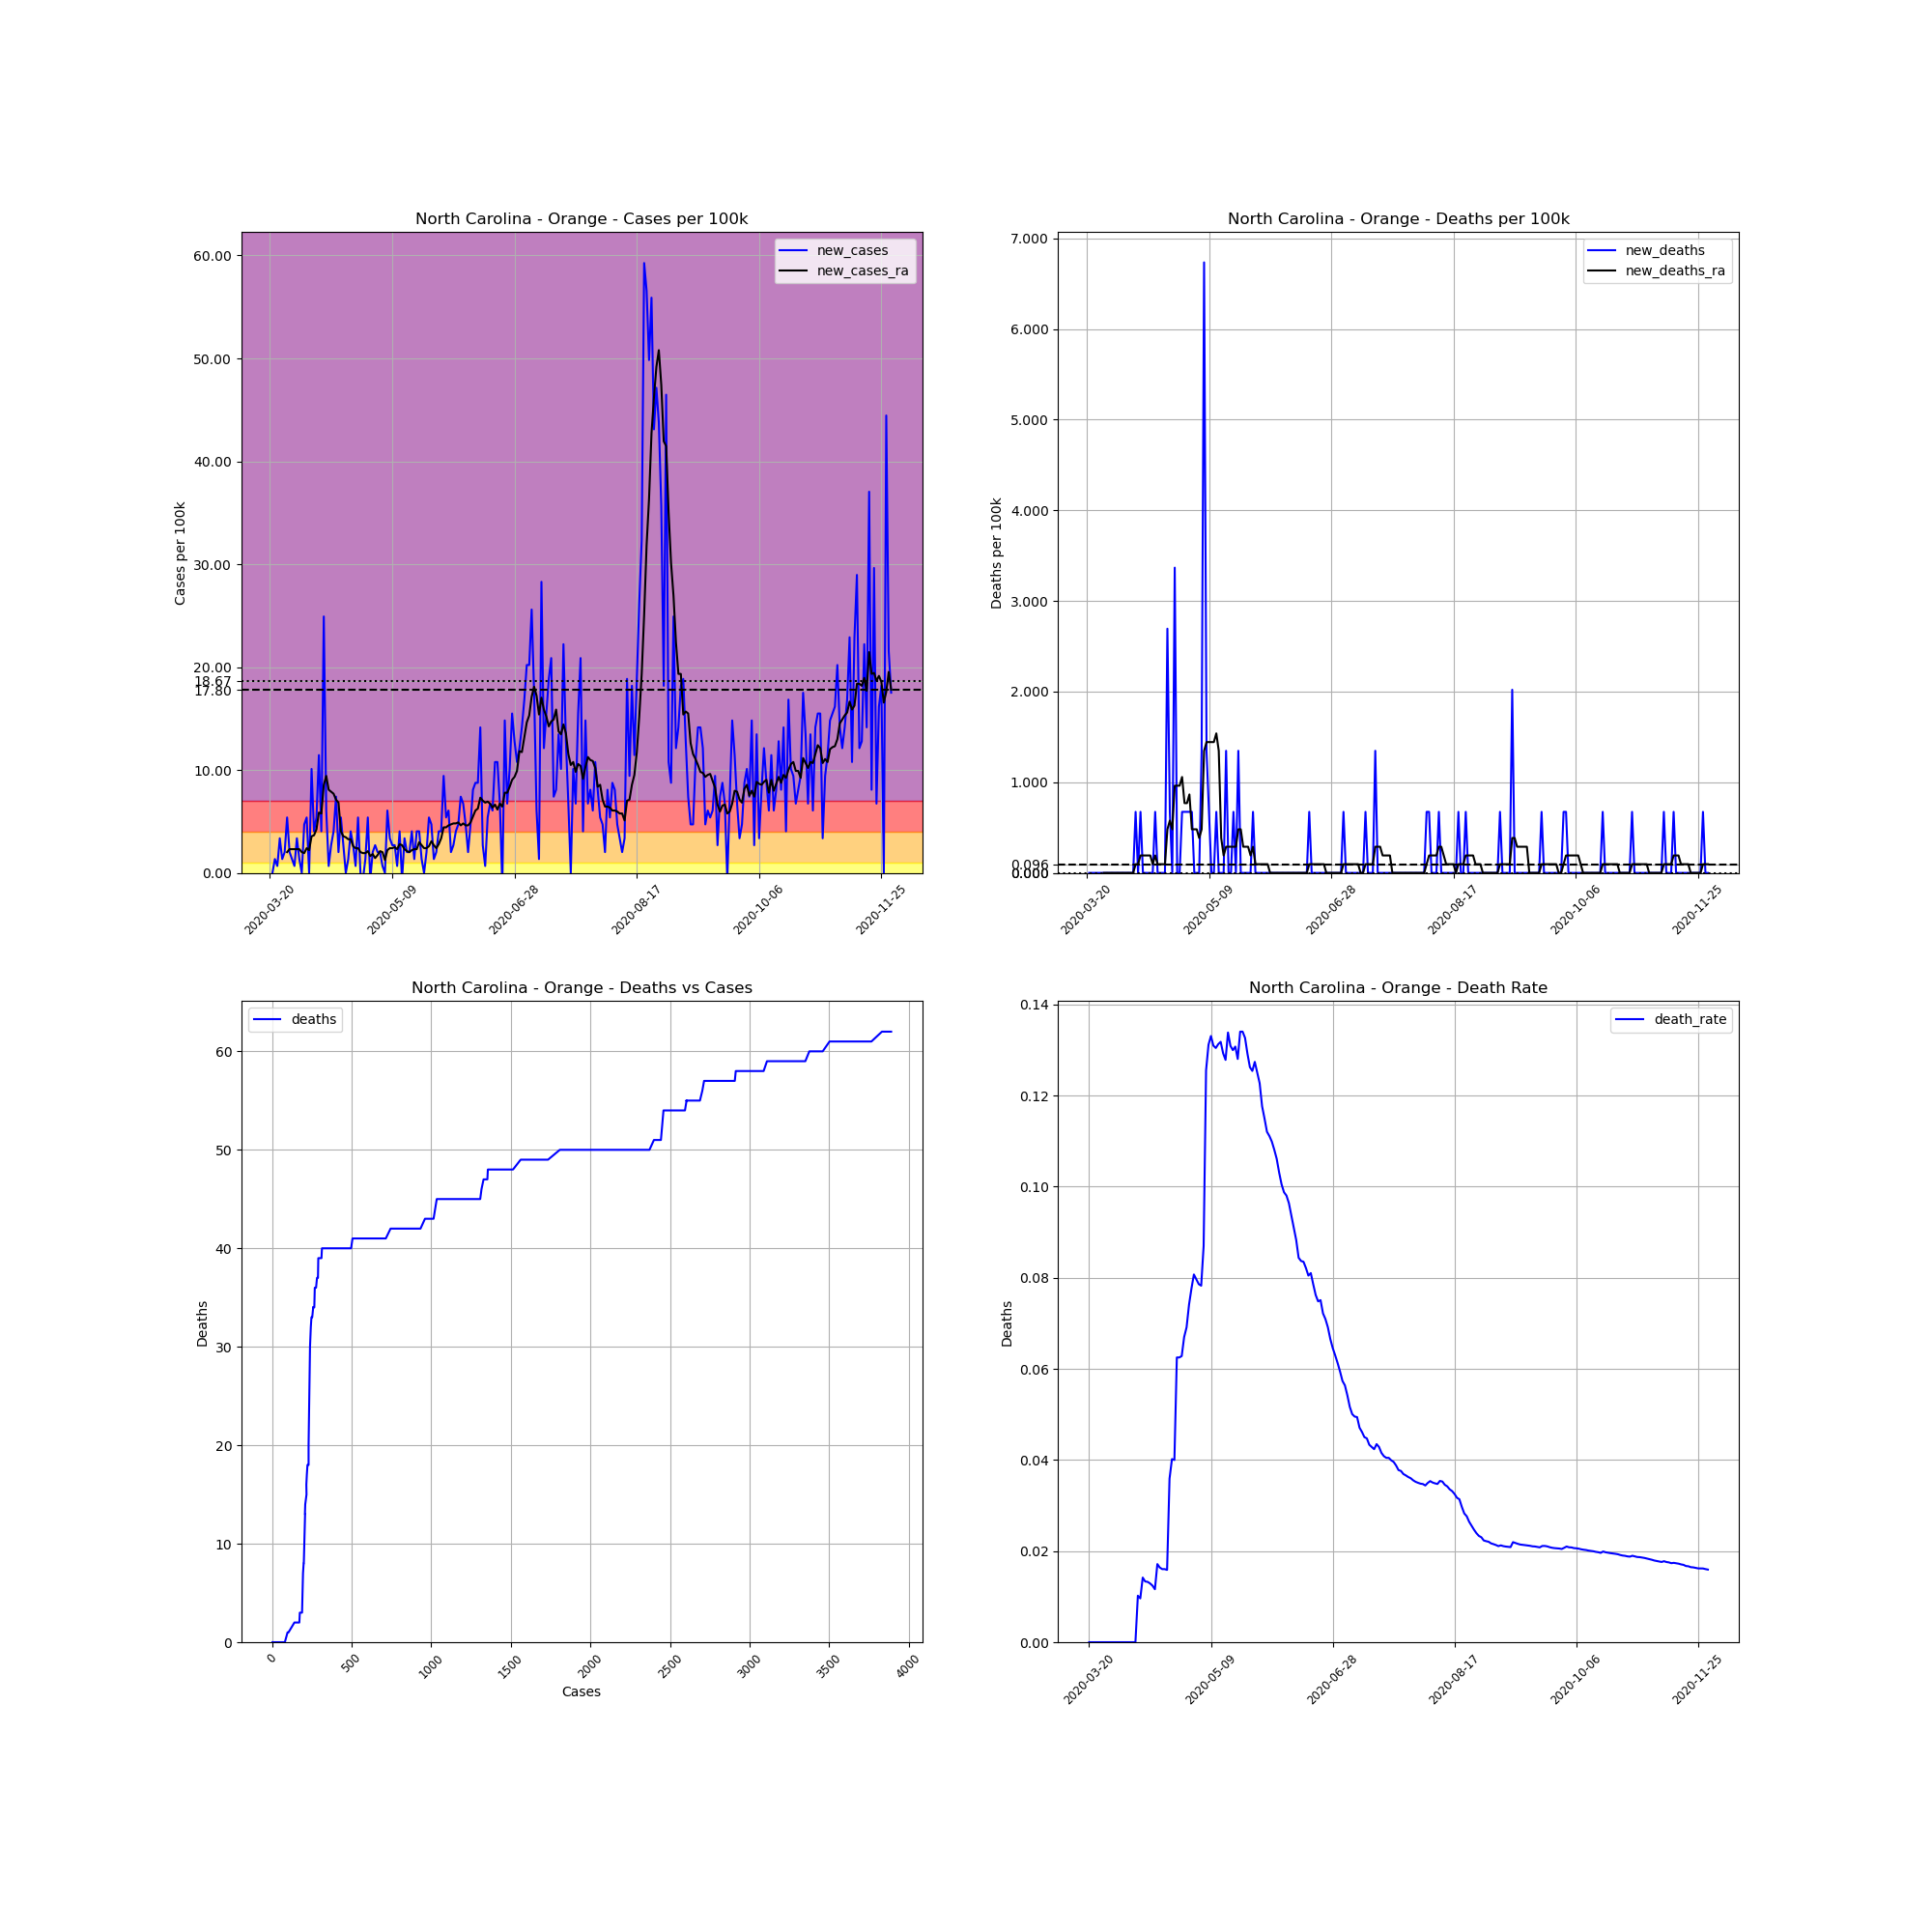

Values plotted in this chart, from the file beside it:
, date, county, state, fips, cases, deaths, COUNTY, STNAME, CTYNAME, POPESTIMATE2019, cases_per_100k, deaths_per_100k, death_rate, new_cases, new_deaths, new_cases_ra, new_deaths_ra
218516, 2020-03-20, Orange, North Carolina, 37135, 3, 0.0, 135, North Carolina, Orange, 148476, 2.021, 0.0, 0.0, , , , 
218517, 2020-03-21, Orange, North Carolina, 37135, 3, 0.0, 135, North Carolina, Orange, 148476, 2.021, 0.0, 0.0, 0.0, 0.0, , 
218518, 2020-03-22, Orange, North Carolina, 37135, 5, 0.0, 135, North Carolina, Orange, 148476, 3.368, 0.0, 0.0, 1.347, 0.0, , 
218519, 2020-03-23, Orange, North Carolina, 37135, 6, 0.0, 135, North Carolina, Orange, 148476, 4.041, 0.0, 0.0, 0.6735, 0.0, , 
218520, 2020-03-24, Orange, North Carolina, 37135, 11, 0.0, 135, North Carolina, Orange, 148476, 7.409, 0.0, 0.0, 3.368, 0.0, , 
218521, 2020-03-25, Orange, North Carolina, 37135, 13, 0.0, 135, North Carolina, Orange, 148476, 8.756, 0.0, 0.0, 1.347, 0.0, , 
218522, 2020-03-26, Orange, North Carolina, 37135, 16, 0.0, 135, North Carolina, Orange, 148476, 10.78, 0.0, 0.0, 2.021, 0.0, , 
218523, 2020-03-27, Orange, North Carolina, 37135, 24, 0.0, 135, North Carolina, Orange, 148476, 16.16, 0.0, 0.0, 5.388, 0.0, 2.021, 0.0
218524, 2020-03-28, Orange, North Carolina, 37135, 27, 0.0, 135, North Carolina, Orange, 148476, 18.18, 0.0, 0.0, 2.021, 0.0, 2.309, 0.0
218525, 2020-03-29, Orange, North Carolina, 37135, 29, 0.0, 135, North Carolina, Orange, 148476, 19.53, 0.0, 0.0, 1.347, 0.0, 2.309, 0.0
218526, 2020-03-30, Orange, North Carolina, 37135, 30, 0.0, 135, North Carolina, Orange, 148476, 20.21, 0.0, 0.0, 0.6735, 0.0, 2.309, 0.0
218527, 2020-03-31, Orange, North Carolina, 37135, 35, 0.0, 135, North Carolina, Orange, 148476, 23.57, 0.0, 0.0, 3.368, 0.0, 2.309, 0.0
218528, 2020-04-01, Orange, North Carolina, 37135, 37, 0.0, 135, North Carolina, Orange, 148476, 24.92, 0.0, 0.0, 1.347, 0.0, 2.309, 0.0
218529, 2020-04-02, Orange, North Carolina, 37135, 37, 0.0, 135, North Carolina, Orange, 148476, 24.92, 0.0, 0.0, 0.0, 0.0, 2.021, 0.0
218530, 2020-04-03, Orange, North Carolina, 37135, 44, 0.0, 135, North Carolina, Orange, 148476, 29.63, 0.0, 0.0, 4.715, 0.0, 1.924, 0.0
218531, 2020-04-04, Orange, North Carolina, 37135, 52, 0.0, 135, North Carolina, Orange, 148476, 35.02, 0.0, 0.0, 5.388, 0.0, 2.405, 0.0
218532, 2020-04-05, Orange, North Carolina, 37135, 52, 0.0, 135, North Carolina, Orange, 148476, 35.02, 0.0, 0.0, 0.0, 0.0, 2.213, 0.0
218533, 2020-04-06, Orange, North Carolina, 37135, 67, 0.0, 135, North Carolina, Orange, 148476, 45.13, 0.0, 0.0, 10.1, 0.0, 3.56, 0.0
218534, 2020-04-07, Orange, North Carolina, 37135, 73, 0.0, 135, North Carolina, Orange, 148476, 49.17, 0.0, 0.0, 4.041, 0.0, 3.656, 0.0
218535, 2020-04-08, Orange, North Carolina, 37135, 81, 0.0, 135, North Carolina, Orange, 148476, 54.55, 0.0, 0.0, 5.388, 0.0, 4.233, 0.0
218536, 2020-04-09, Orange, North Carolina, 37135, 98, 1.0, 135, North Carolina, Orange, 148476, 66, 0.6735, 0.0102, 11.45, 0.6735, 5.869, 0.09622
218537, 2020-04-10, Orange, North Carolina, 37135, 104, 1.0, 135, North Carolina, Orange, 148476, 70.04, 0.6735, 0.009615, 4.041, 0.0, 5.773, 0.09622
218538, 2020-04-11, Orange, North Carolina, 37135, 141, 2.0, 135, North Carolina, Orange, 148476, 94.96, 1.347, 0.01418, 24.92, 0.6735, 8.563, 0.1924
218539, 2020-04-12, Orange, North Carolina, 37135, 150, 2.0, 135, North Carolina, Orange, 148476, 101, 1.347, 0.01333, 6.062, 0.0, 9.429, 0.1924
218540, 2020-04-13, Orange, North Carolina, 37135, 151, 2.0, 135, North Carolina, Orange, 148476, 101.7, 1.347, 0.01325, 0.6735, 0.0, 8.082, 0.1924
218541, 2020-04-14, Orange, North Carolina, 37135, 155, 2.0, 135, North Carolina, Orange, 148476, 104.4, 1.347, 0.0129, 2.694, 0.0, 7.89, 0.1924
218542, 2020-04-15, Orange, North Carolina, 37135, 161, 2.0, 135, North Carolina, Orange, 148476, 108.4, 1.347, 0.01242, 4.041, 0.0, 7.697, 0.1924
218543, 2020-04-16, Orange, North Carolina, 37135, 172, 2.0, 135, North Carolina, Orange, 148476, 115.8, 1.347, 0.01163, 7.409, 0.0, 7.12, 0.09622
218544, 2020-04-17, Orange, North Carolina, 37135, 175, 3.0, 135, North Carolina, Orange, 148476, 117.9, 2.021, 0.01714, 2.021, 0.6735, 6.831, 0.1924
218545, 2020-04-18, Orange, North Carolina, 37135, 183, 3.0, 135, North Carolina, Orange, 148476, 123.3, 2.021, 0.01639, 5.388, 0.0, 4.041, 0.09622
218546, 2020-04-19, Orange, North Carolina, 37135, 187, 3.0, 135, North Carolina, Orange, 148476, 125.9, 2.021, 0.01604, 2.694, 0.0, 3.56, 0.09622
218547, 2020-04-20, Orange, North Carolina, 37135, 187, 3.0, 135, North Carolina, Orange, 148476, 125.9, 2.021, 0.01604, 0.0, 0.0, 3.464, 0.09622
218548, 2020-04-21, Orange, North Carolina, 37135, 189, 3.0, 135, North Carolina, Orange, 148476, 127.3, 2.021, 0.01587, 1.347, 0.0, 3.271, 0.09622
218549, 2020-04-22, Orange, North Carolina, 37135, 195, 7.0, 135, North Carolina, Orange, 148476, 131.3, 4.715, 0.0359, 4.041, 2.694, 3.271, 0.4811
218550, 2020-04-23, Orange, North Carolina, 37135, 199, 8.0, 135, North Carolina, Orange, 148476, 134, 5.388, 0.0402, 2.694, 0.6735, 2.598, 0.5773
218551, 2020-04-24, Orange, North Carolina, 37135, 200, 8.0, 135, North Carolina, Orange, 148476, 134.7, 5.388, 0.04, 0.6735, 0.0, 2.405, 0.4811
218552, 2020-04-25, Orange, North Carolina, 37135, 208, 13.0, 135, North Carolina, Orange, 148476, 140.1, 8.756, 0.0625, 5.388, 3.368, 2.405, 0.9622
218553, 2020-04-26, Orange, North Carolina, 37135, 208, 13.0, 135, North Carolina, Orange, 148476, 140.1, 8.756, 0.0625, 0.0, 0.0, 2.021, 0.9622
218554, 2020-04-27, Orange, North Carolina, 37135, 207, 13.0, 135, North Carolina, Orange, 148476, 139.4, 8.756, 0.0628, -0.6735, 0.0, 1.924, 0.9622
218555, 2020-04-28, Orange, North Carolina, 37135, 209, 14.0, 135, North Carolina, Orange, 148476, 140.8, 9.429, 0.06699, 1.347, 0.6735, 1.924, 1.058
218556, 2020-04-29, Orange, North Carolina, 37135, 217, 15.0, 135, North Carolina, Orange, 148476, 146.2, 10.1, 0.06912, 5.388, 0.6735, 2.117, 0.7697
218557, 2020-04-30, Orange, North Carolina, 37135, 216, 16.0, 135, North Carolina, Orange, 148476, 145.5, 10.78, 0.07407, -0.6735, 0.6735, 1.636, 0.7697
218558, 2020-05-01, Orange, North Carolina, 37135, 219, 17.0, 135, North Carolina, Orange, 148476, 147.5, 11.45, 0.07763, 2.021, 0.6735, 1.828, 0.8659
218559, 2020-05-02, Orange, North Carolina, 37135, 223, 18.0, 135, North Carolina, Orange, 148476, 150.2, 12.12, 0.08072, 2.694, 0.6735, 1.443, 0.4811
218560, 2020-05-03, Orange, North Carolina, 37135, 226, 18.0, 135, North Carolina, Orange, 148476, 152.2, 12.12, 0.07965, 2.021, 0.0, 1.732, 0.4811
218561, 2020-05-04, Orange, North Carolina, 37135, 229, 18.0, 135, North Carolina, Orange, 148476, 154.2, 12.12, 0.0786, 2.021, 0.0, 2.117, 0.4811
218562, 2020-05-05, Orange, North Carolina, 37135, 230, 18.0, 135, North Carolina, Orange, 148476, 154.9, 12.12, 0.07826, 0.6735, 0.0, 2.021, 0.3849
218563, 2020-05-06, Orange, North Carolina, 37135, 230, 20.0, 135, North Carolina, Orange, 148476, 154.9, 13.47, 0.08696, 0.0, 1.347, 1.251, 0.4811
218564, 2020-05-07, Orange, North Carolina, 37135, 239, 30.0, 135, North Carolina, Orange, 148476, 161, 20.21, 0.1255, 6.062, 6.735, 2.213, 1.347
218565, 2020-05-08, Orange, North Carolina, 37135, 244, 32.0, 135, North Carolina, Orange, 148476, 164.3, 21.55, 0.1311, 3.368, 1.347, 2.405, 1.443
218566, 2020-05-09, Orange, North Carolina, 37135, 248, 33.0, 135, North Carolina, Orange, 148476, 167, 22.23, 0.1331, 2.694, 0.6735, 2.405, 1.443
218567, 2020-05-10, Orange, North Carolina, 37135, 252, 33.0, 135, North Carolina, Orange, 148476, 169.7, 22.23, 0.131, 2.694, 0.0, 2.502, 1.443
218568, 2020-05-11, Orange, North Carolina, 37135, 253, 33.0, 135, North Carolina, Orange, 148476, 170.4, 22.23, 0.1304, 0.6735, 0.0, 2.309, 1.443
218569, 2020-05-12, Orange, North Carolina, 37135, 259, 34.0, 135, North Carolina, Orange, 148476, 174.4, 22.9, 0.1313, 4.041, 0.6735, 2.79, 1.539
218570, 2020-05-13, Orange, North Carolina, 37135, 258, 34.0, 135, North Carolina, Orange, 148476, 173.8, 22.9, 0.1318, -0.6735, 0.0, 2.694, 1.347
218571, 2020-05-14, Orange, North Carolina, 37135, 263, 34.0, 135, North Carolina, Orange, 148476, 177.1, 22.9, 0.1293, 3.368, 0.0, 2.309, 0.3849
218572, 2020-05-15, Orange, North Carolina, 37135, 266, 34.0, 135, North Carolina, Orange, 148476, 179.2, 22.9, 0.1278, 2.021, 0.0, 2.117, 0.1924
218573, 2020-05-16, Orange, North Carolina, 37135, 269, 36.0, 135, North Carolina, Orange, 148476, 181.2, 24.25, 0.1338, 2.021, 1.347, 2.021, 0.2886
218574, 2020-05-17, Orange, North Carolina, 37135, 275, 36.0, 135, North Carolina, Orange, 148476, 185.2, 24.25, 0.1309, 4.041, 0.0, 2.213, 0.2886
218575, 2020-05-18, Orange, North Carolina, 37135, 277, 36.0, 135, North Carolina, Orange, 148476, 186.6, 24.25, 0.13, 1.347, 0.0, 2.309, 0.2886
... 195 more rows
